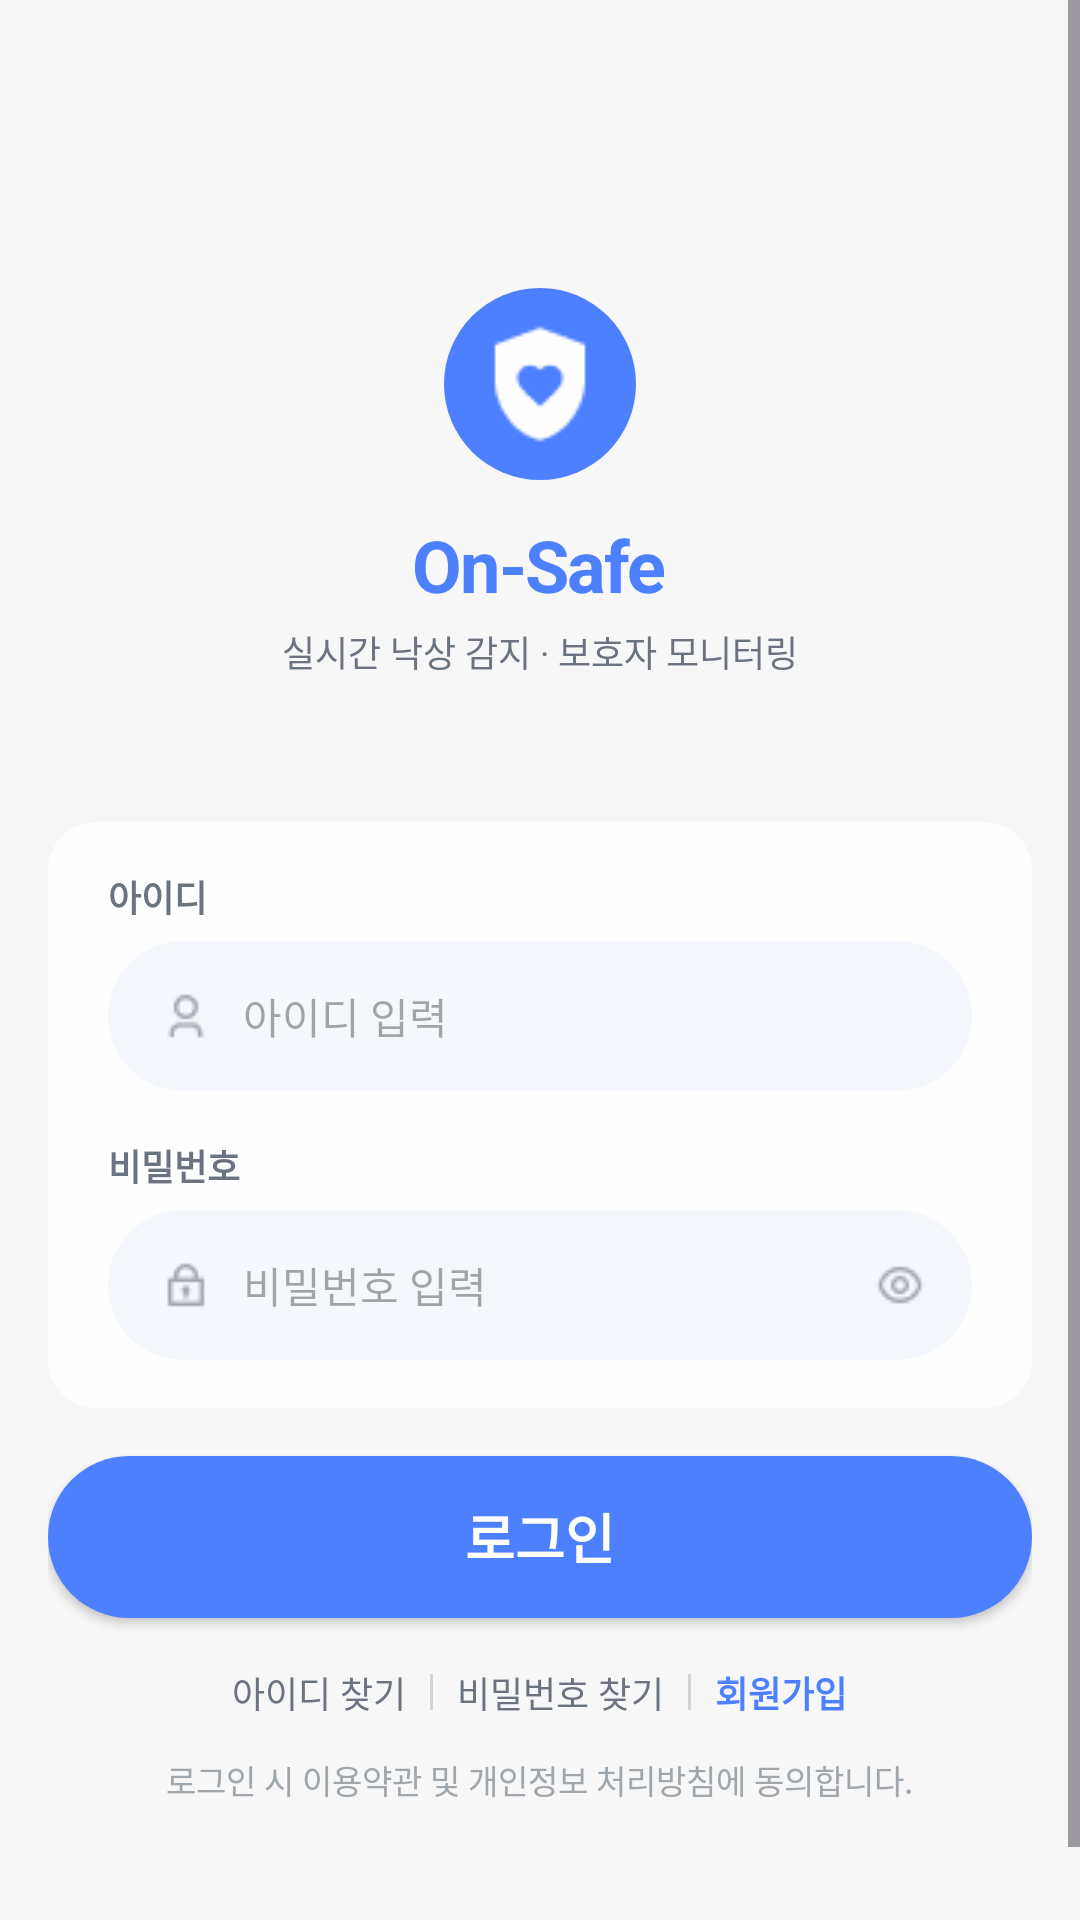

Layout XML and referenced resources for this Android screen:
<!-- AndroidManifest.xml: application theme Theme.OnSafe -->
<!-- res/layout/activity_login.xml -->
<?xml version="1.0" encoding="utf-8"?>
<ScrollView xmlns:android="http://schemas.android.com/apk/res/android"
    android:layout_width="match_parent"
    android:layout_height="match_parent"
    android:background="#F7F7F8"
    android:fillViewport="true">

    <LinearLayout
        android:layout_width="match_parent"
        android:layout_height="wrap_content"
        android:orientation="vertical"
        android:gravity="center_horizontal"
        android:paddingLeft="16dp"
        android:paddingRight="16dp"
        android:paddingTop="64dp"
        android:paddingBottom="64dp">

        
        <LinearLayout
            android:layout_width="wrap_content"
            android:layout_height="wrap_content"
            android:orientation="vertical"
            android:gravity="center_horizontal"
            android:paddingTop="32dp"
            android:paddingBottom="32dp">

            
            <FrameLayout
                android:layout_width="64dp"
                android:layout_height="64dp"
                android:background="@drawable/bg_logo_circle">

                <ImageView
                    android:layout_width="64dp"
                    android:layout_height="64dp"
                    android:layout_gravity="center"
                    android:src="@drawable/ic_shield"
                    android:contentDescription="OnSafe 로고" />
            </FrameLayout>

            
            <TextView
                android:layout_width="wrap_content"
                android:layout_height="wrap_content"
                android:text="On-Safe"
                android:textSize="24sp"
                android:textColor="#4D80FF"
                android:textStyle="bold"
                android:layout_marginTop="12dp"
                android:letterSpacing="-0.025" />

            
            <TextView
                android:layout_width="wrap_content"
                android:layout_height="wrap_content"
                android:text="실시간 낙상 감지 · 보호자 모니터링"
                android:textSize="12sp"
                android:textColor="#6B7280"
                android:layout_marginTop="4dp" />

        </LinearLayout>

        
        <LinearLayout
            android:layout_width="match_parent"
            android:layout_height="wrap_content"
            android:orientation="vertical"
            android:layout_marginTop="16dp">

            
            <LinearLayout
                android:layout_width="match_parent"
                android:layout_height="wrap_content"
                android:orientation="vertical"
                android:background="@drawable/bg_card_white"
                android:paddingLeft="20dp"
                android:paddingRight="20dp"
                android:paddingTop="16dp"
                android:paddingBottom="16dp">

                
                <TextView
                    android:layout_width="wrap_content"
                    android:layout_height="wrap_content"
                    android:text="아이디"
                    android:textSize="12sp"
                    android:textColor="#6B7280"
                    android:textStyle="bold"
                    android:layout_marginBottom="6dp" />

                
                <FrameLayout
                    android:layout_width="match_parent"
                    android:layout_height="50dp"
                    android:background="@drawable/bg_input_rounded">

                    <ImageView
                        android:layout_width="20dp"
                        android:layout_height="20dp"
                        android:layout_gravity="center_vertical"
                        android:layout_marginLeft="16dp"
                        android:src="@drawable/ic_person"
                        android:contentDescription="아이디 아이콘" />

                    <EditText
                        android:id="@+id/etId"
                        android:layout_width="match_parent"
                        android:layout_height="match_parent"
                        android:hint="아이디 입력"
                        android:hintTextColor="#9FA6AC"
                        android:textColor="#1A1C1E"
                        android:textSize="14sp"
                        android:paddingLeft="45dp"
                        android:paddingRight="17dp"
                        android:background="@null"
                        android:inputType="text"
                        android:singleLine="true" />
                </FrameLayout>

                
                <TextView
                    android:layout_width="wrap_content"
                    android:layout_height="wrap_content"
                    android:text="비밀번호"
                    android:textSize="12sp"
                    android:textColor="#6B7280"
                    android:textStyle="bold"
                    android:layout_marginTop="16dp"
                    android:layout_marginBottom="6dp" />

                
                <FrameLayout
                    android:layout_width="match_parent"
                    android:layout_height="50dp"
                    android:background="@drawable/bg_input_rounded">

                    <ImageView
                        android:layout_width="20dp"
                        android:layout_height="20dp"
                        android:layout_gravity="center_vertical"
                        android:layout_marginLeft="16dp"
                        android:src="@drawable/ic_lock"
                        android:contentDescription="비밀번호 아이콘" />

                    <EditText
                        android:id="@+id/etPw"
                        android:layout_width="match_parent"
                        android:layout_height="match_parent"
                        android:hint="비밀번호 입력"
                        android:hintTextColor="#9FA6AC"
                        android:textColor="#1A1C1E"
                        android:textSize="14sp"
                        android:paddingLeft="45dp"
                        android:paddingRight="49dp"
                        android:background="@null"
                        android:inputType="textPassword"
                        android:singleLine="true" />

                    
                    <ImageButton
                        android:id="@+id/btnTogglePw"
                        android:layout_width="24dp"
                        android:layout_height="24dp"
                        android:layout_gravity="center_vertical|end"
                        android:layout_marginRight="12dp"
                        android:src="@drawable/ic_eye"
                        android:background="@null"
                        android:contentDescription="비밀번호 보기" />
                </FrameLayout>

            </LinearLayout>

            
            <Button
                android:id="@+id/btnLogin"
                android:layout_width="match_parent"
                android:layout_height="54dp"
                android:text="로그인"
                android:textColor="#FEFEFE"
                android:textSize="18sp"
                android:textStyle="bold"
                android:background="@drawable/bg_button_blue"
                android:layout_marginTop="16dp" />

            
            <LinearLayout
                android:layout_width="wrap_content"
                android:layout_height="wrap_content"
                android:orientation="horizontal"
                android:gravity="center_vertical"
                android:layout_gravity="center_horizontal"
                android:layout_marginTop="16dp">

                <TextView
                    android:id="@+id/tvFindId"
                    android:layout_width="wrap_content"
                    android:layout_height="wrap_content"
                    android:text="아이디 찾기"
                    android:textSize="12sp"
                    android:textColor="#6B7280"
                    android:paddingLeft="8dp"
                    android:paddingRight="8dp" />

                <View
                    android:layout_width="1dp"
                    android:layout_height="12dp"
                    android:background="#D1D5DB" />

                <TextView
                    android:id="@+id/tvFindPw"
                    android:layout_width="wrap_content"
                    android:layout_height="wrap_content"
                    android:text="비밀번호 찾기"
                    android:textSize="12sp"
                    android:textColor="#6B7280"
                    android:paddingLeft="8dp"
                    android:paddingRight="8dp" />

                <View
                    android:layout_width="1dp"
                    android:layout_height="12dp"
                    android:background="#D1D5DB" />

                <TextView
                    android:id="@+id/tvRegister"
                    android:layout_width="wrap_content"
                    android:layout_height="wrap_content"
                    android:text="회원가입"
                    android:textSize="12sp"
                    android:textColor="#4D80FF"
                    android:textStyle="bold"
                    android:paddingLeft="8dp"
                    android:paddingRight="8dp" />

            </LinearLayout>

            
            <TextView
                android:id="@+id/tvTerms"
                android:layout_width="wrap_content"
                android:layout_height="wrap_content"
                android:layout_gravity="center_horizontal"
                android:layout_marginTop="12dp"
                android:text="로그인 시 이용약관 및 개인정보 처리방침에 동의합니다."
                android:textSize="11sp"
                android:textColor="#9FA6AC"
                android:gravity="center" />

        </LinearLayout>

    </LinearLayout>

</ScrollView>
<!-- resources referenced by this layout -->
<resources>
  <!-- drawable bg_button_blue (drawable) -->
  <?xml version="1.0" encoding="utf-8"?>
  <shape xmlns:android="http://schemas.android.com/apk/res/android"
      android:shape="rectangle">
      <solid android:color="#4D80FF" />
      <corners android:radius="48dp" />
  </shape>
  <!-- drawable bg_card_white (drawable) -->
  <?xml version="1.0" encoding="utf-8"?>
  <shape xmlns:android="http://schemas.android.com/apk/res/android"
      android:shape="rectangle">
      <solid android:color="#FEFEFE" />
      <corners android:radius="16dp" />
  </shape>
  <!-- drawable bg_input_rounded (drawable) -->
  <?xml version="1.0" encoding="utf-8"?>
  <shape xmlns:android="http://schemas.android.com/apk/res/android"
      android:shape="rectangle">
      <solid android:color="#F4F7FB" />
      <corners android:radius="48dp" />
  </shape>
  <!-- drawable bg_logo_circle (drawable) -->
  <?xml version="1.0" encoding="utf-8"?>
  <shape xmlns:android="http://schemas.android.com/apk/res/android"
      android:shape="oval">
      <solid android:color="#4D80FF" />
  </shape>
  <!-- drawable ic_eye: png bitmap (drawable, 521 bytes) -->
  <!-- drawable ic_lock: png bitmap (drawable, 441 bytes) -->
  <!-- drawable ic_person: png bitmap (drawable, 447 bytes) -->
  <!-- drawable ic_shield: png bitmap (drawable, 740 bytes) -->
  <style name="Theme.OnSafe" parent="Base.Theme.OnSafe" />
  <style name="Base.Theme.OnSafe" parent="Theme.Material3.DayNight.NoActionBar">
          <item name="android:windowBackground">#F7F7F8</item>
          <item name="colorPrimary">@color/primary_blue</item>
          <item name="colorPrimaryVariant">@color/primary_blue</item>
          <item name="colorOnPrimary">@color/white</item>
      </style>
  <color name="primary_blue">#4D80FF</color>
  <color name="white">#FFFFFFFF</color>
</resources>
